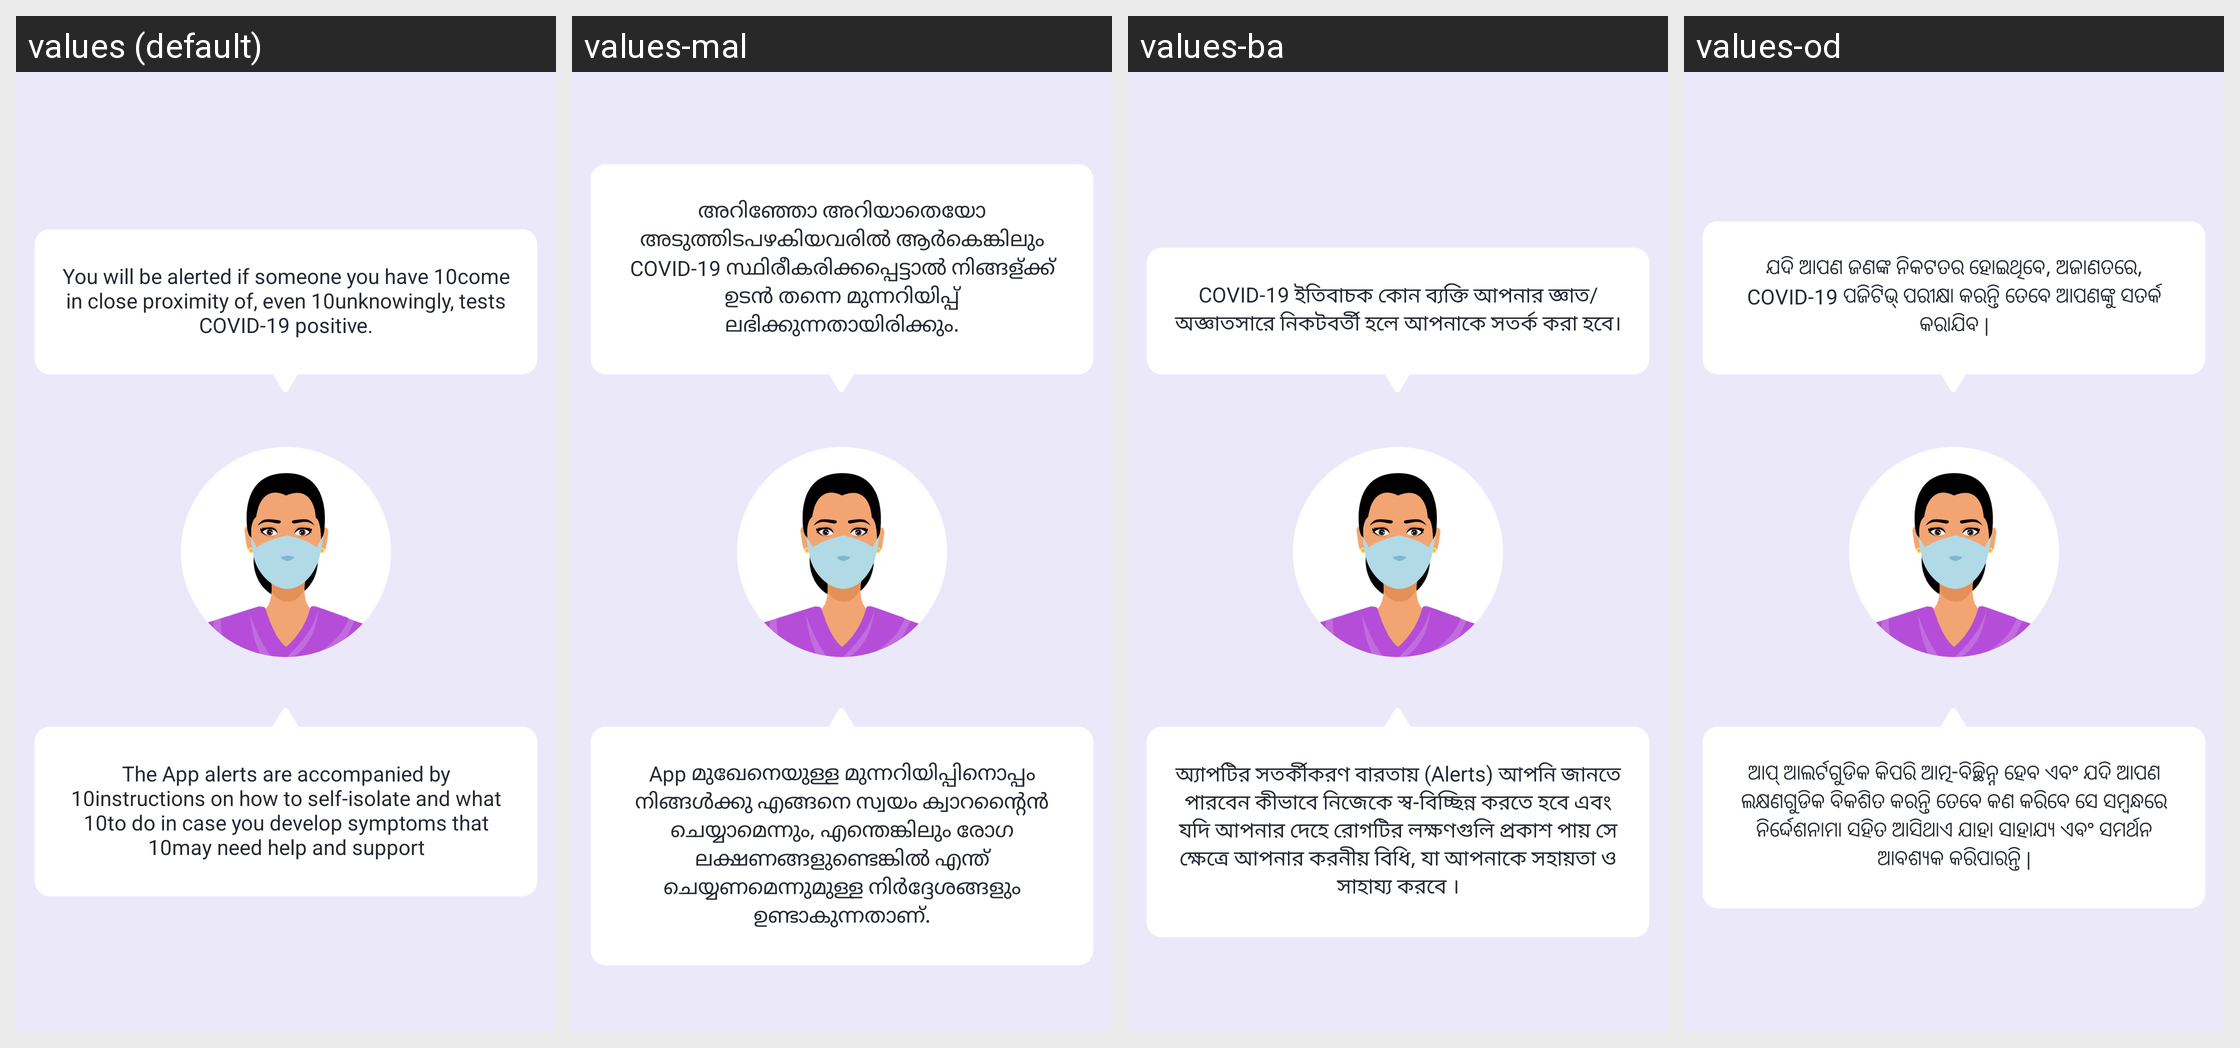

The Android screen above is rendered under several locales of the same app. Produce the string resources it draws, with the default and per-locale values.
Android screen res/layout/fragment_third_on_board_intro.xml rendered under 4 locales, left to right: values (default), values-mal, values-ba, values-od. Device: Nexus 5 (rendered at 1080×1920; each locale shown at half size, 540×960, under a caption strip naming it); theme AppTheme.
Other locales in the repository, not shown: values-as, values-ca, values-en-rXC, values-gu, values-hi, values-ka, values-ma, values-pu, values-ta, values-te.
Strings drawn on this screen, with the default value and each locale's value (text and hints the layout hard-codes, and strings that could not be matched under every locale, appear in the picture but are not listed):

you_will_be_alerted_if
  values: You will be alerted if someone you have 10come in close proximity of, even 10unknowingly, tests COVID-19 positive.
  values-mal: അറിഞ്ഞോ അറിയാതെയോ അടുത്തിടപഴകിയവരിൽ ആർകെങ്കിലും COVID-19 സ്ഥിരീകരിക്കപ്പെട്ടാൽ നിങ്ങള്ക്ക് ഉടൻ തന്നെ മുന്നറിയിപ്പ് ലഭിക്കുന്നതായിരിക്കും.
  values-ba: COVID-19 ইতিবাচক কোন ব্যক্তি আপনার জ্ঞাত/অজ্ঞাতসারে নিকটবর্তী হলে আপনাকে সতর্ক করা হবে।
  values-od: ଯଦି ଆପଣ ଜଣଙ୍କ ନିକଟତର ହୋଇଥିବେ, ଅଜାଣତରେ, COVID-19 ପଜିଟିଭ୍ ପରୀକ୍ଷା କରନ୍ତି ତେବେ ଆପଣଙ୍କୁ ସତର୍କ କରାଯିବ |

the_app_alerts_are_accompanied
  values: The App alerts are accompanied by 10instructions on how to self-isolate and what 10to do in case you develop symptoms that 10may need help and support
  values-mal: App മുഖേനെയുള്ള മുന്നറിയിപ്പിനൊപ്പം നിങ്ങൾക്കു എങ്ങനെ സ്വയം ക്വാറന്റൈൻ ചെയ്യാമെന്നും, എന്തെങ്കിലും രോഗ ലക്ഷണങ്ങളുണ്ടെങ്കിൽ എന്ത് ചെയ്യണമെന്നുമുള്ള നിർദ്ദേശങ്ങളും ഉണ്ടാകുന്നതാണ്.
  values-ba: অ্যাপটির সতর্কীকরণ বারতায় (Alerts) আপনি জানতে পারবেন কীভাবে নিজেকে স্ব-বিচ্ছিন্ন করতে হবে এবং যদি আপনার দেহে রোগটির লক্ষণগুলি প্রকাশ পায় সে ক্ষেত্রে আপনার করনীয় বিধি, যা আপনাকে সহায়তা ও সাহায্য করবে ।
  values-od: ଆପ୍ ଆଲର୍ଟଗୁଡିକ କିପରି ଆତ୍ମ-ବିଚ୍ଛିନ୍ନ ହେବ ଏବଂ ଯଦି ଆପଣ ଲକ୍ଷଣଗୁଡିକ ବିକଶିତ କରନ୍ତି ତେବେ କଣ କରିବେ ସେ ସମ୍ବନ୍ଧରେ ନିର୍ଦ୍ଦେଶନାମା ସହିତ ଆସିଥାଏ ଯାହା ସାହାଯ୍ୟ ଏବଂ ସମର୍ଥନ ଆବଶ୍ୟକ କରିପାରନ୍ତି |
